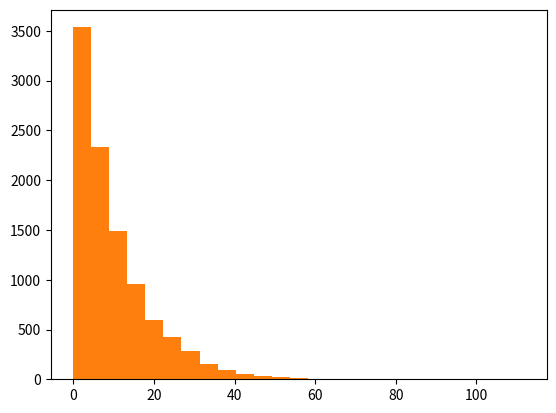

The script that saved this image:
# Setup to make historgrams later...
%matplotlib inline
import matplotlib.pyplot as plt

def uniform_generator(seed=123124.):
    a=1111111
    b=2222222
    m=6700417 # This is a large prime number
    x=seed
    
    def random():
        nonlocal x
        x=(a*x+b)%m
        return x/m  # divide by m to set range to 0->1
    
    return random

my_uniform=uniform_generator()

random_numbers=list()
for _ in range(10):
    random_numbers.append(my_uniform())

random_numbers

random_numbers=list()
for _ in range(10000):
    random_numbers.append(my_uniform())
_=plt.hist(random_numbers,bins=25)

import math

def generate_exp(tau,seed=32144):
    my_uniform=uniform_generator(seed)
    
    def generator():
        nonlocal my_uniform
        nonlocal tau
        u = my_uniform()
        return -tau*(math.log(1.-u))
    
    return generator

my_exp_generator= generate_exp(10.)

my_exp_generator()

random_numbers=list()
for _ in range(10000):
    random_numbers.append(my_exp_generator())
_=plt.hist(random_numbers,bins=25)

